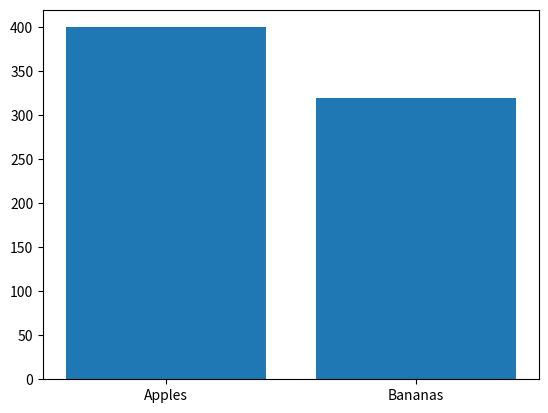

Python code for this plot:
# Three lines to make ourr compiler able to draw
import sys
import matplotlib
#matlpotlib.use('Agg')
import numpy as np
import matplotlib.pyplot as plt
x = ["Apples", "Bananas"]
y = [400,320]

plt.bar(x,y)
plt.show()
# Two lines to make our compiler draw
plt.savefig(sys.stdout.buffer)
sys.stdout.flush()
